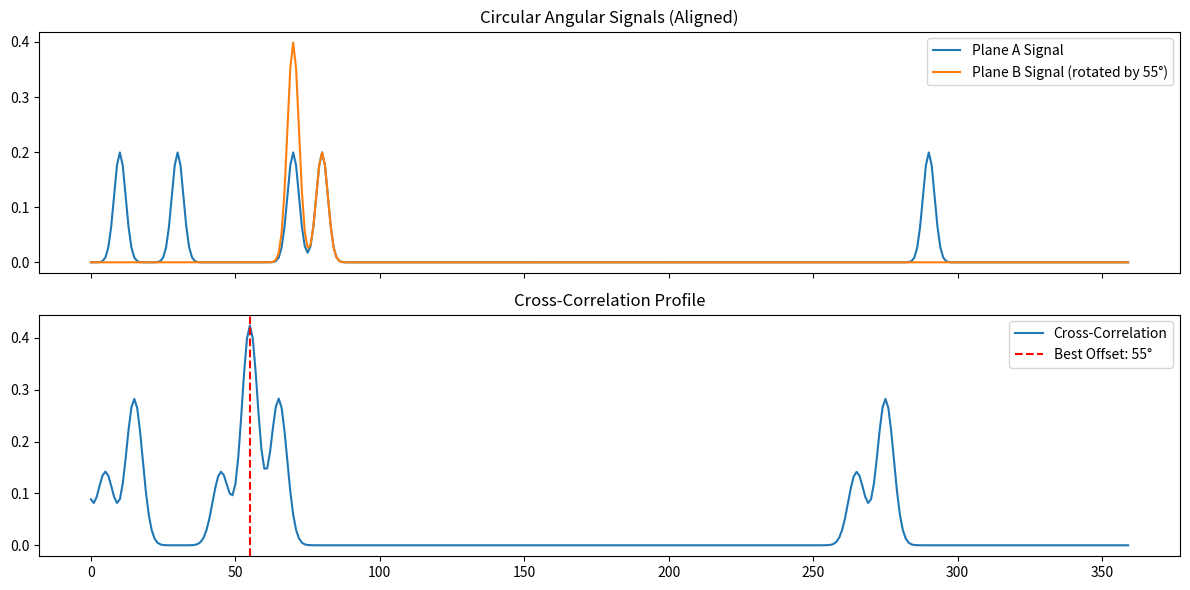

Python code for this plot:
import matplotlib.pyplot as plt
import numpy as np
from scipy.signal import correlate
from scipy.ndimage import gaussian_filter1d

def build_angular_signal(angle_list, resolution=360, blur_sigma=2.0):
    """
    Converts a list of angles (in degrees) into a circular signal vector.

    Parameters:
    - angle_list: list of angles in degrees
    - resolution: number of bins in the circular signal
    - blur_sigma: standard deviation for Gaussian blur (in bins)

    Returns:
    - signal: 1D numpy array representing the circular signal
    """
    signal = np.zeros(resolution)
    for angle in angle_list:
        idx = int(round(angle % 360)) % resolution
        signal[idx] += 1
    return gaussian_filter1d(signal, sigma=blur_sigma, mode='wrap')

def match_circular_signals(signal_a, signal_b):
    """
    Performs circular cross-correlation to find the best alignment.

    Parameters:
    - signal_a: 1D numpy array (reference)
    - signal_b: 1D numpy array (to be rotated)

    Returns:
    - best_offset: angle in degrees by which to rotate signal_b to align with signal_a
    - max_score: similarity score at best alignment
    - correlation: full cross-correlation array
    """
    correlation = correlate(signal_a, signal_b, mode='full', method='auto')
    n = len(signal_a)
    mid = len(correlation) // 2
    circular_corr = correlation[mid:mid+n]
    best_offset = np.argmax(circular_corr)
    max_score = circular_corr[best_offset]
    return best_offset, max_score, circular_corr

# Define angular ROI positions in degrees
angles_a = [10, 30, 70, 80, 290]  # cumulative from anchor
angles_b = [15, 25, 15]           # cumulative from anchor (wraps to 15)

# Convert to circular signals
signal_a = build_angular_signal(angles_a, resolution=360, blur_sigma=2)
signal_b = build_angular_signal(angles_b, resolution=360, blur_sigma=2)

# Match the signals
offset, score, correlation = match_circular_signals(signal_a, signal_b)

# Plotting
fig, ax = plt.subplots(2, 1, figsize=(12, 6), sharex=True)

ax[0].plot(signal_a, label="Plane A Signal")
ax[0].plot(np.roll(signal_b, offset), label=f"Plane B Signal (rotated by {offset}°)")
ax[0].set_title("Circular Angular Signals (Aligned)")
ax[0].legend()

ax[1].plot(correlation, label="Cross-Correlation")
ax[1].axvline(offset, color='r', linestyle='--', label=f"Best Offset: {offset}°")
ax[1].set_title("Cross-Correlation Profile")
ax[1].legend()

plt.tight_layout()
plt.show()

offset, score
